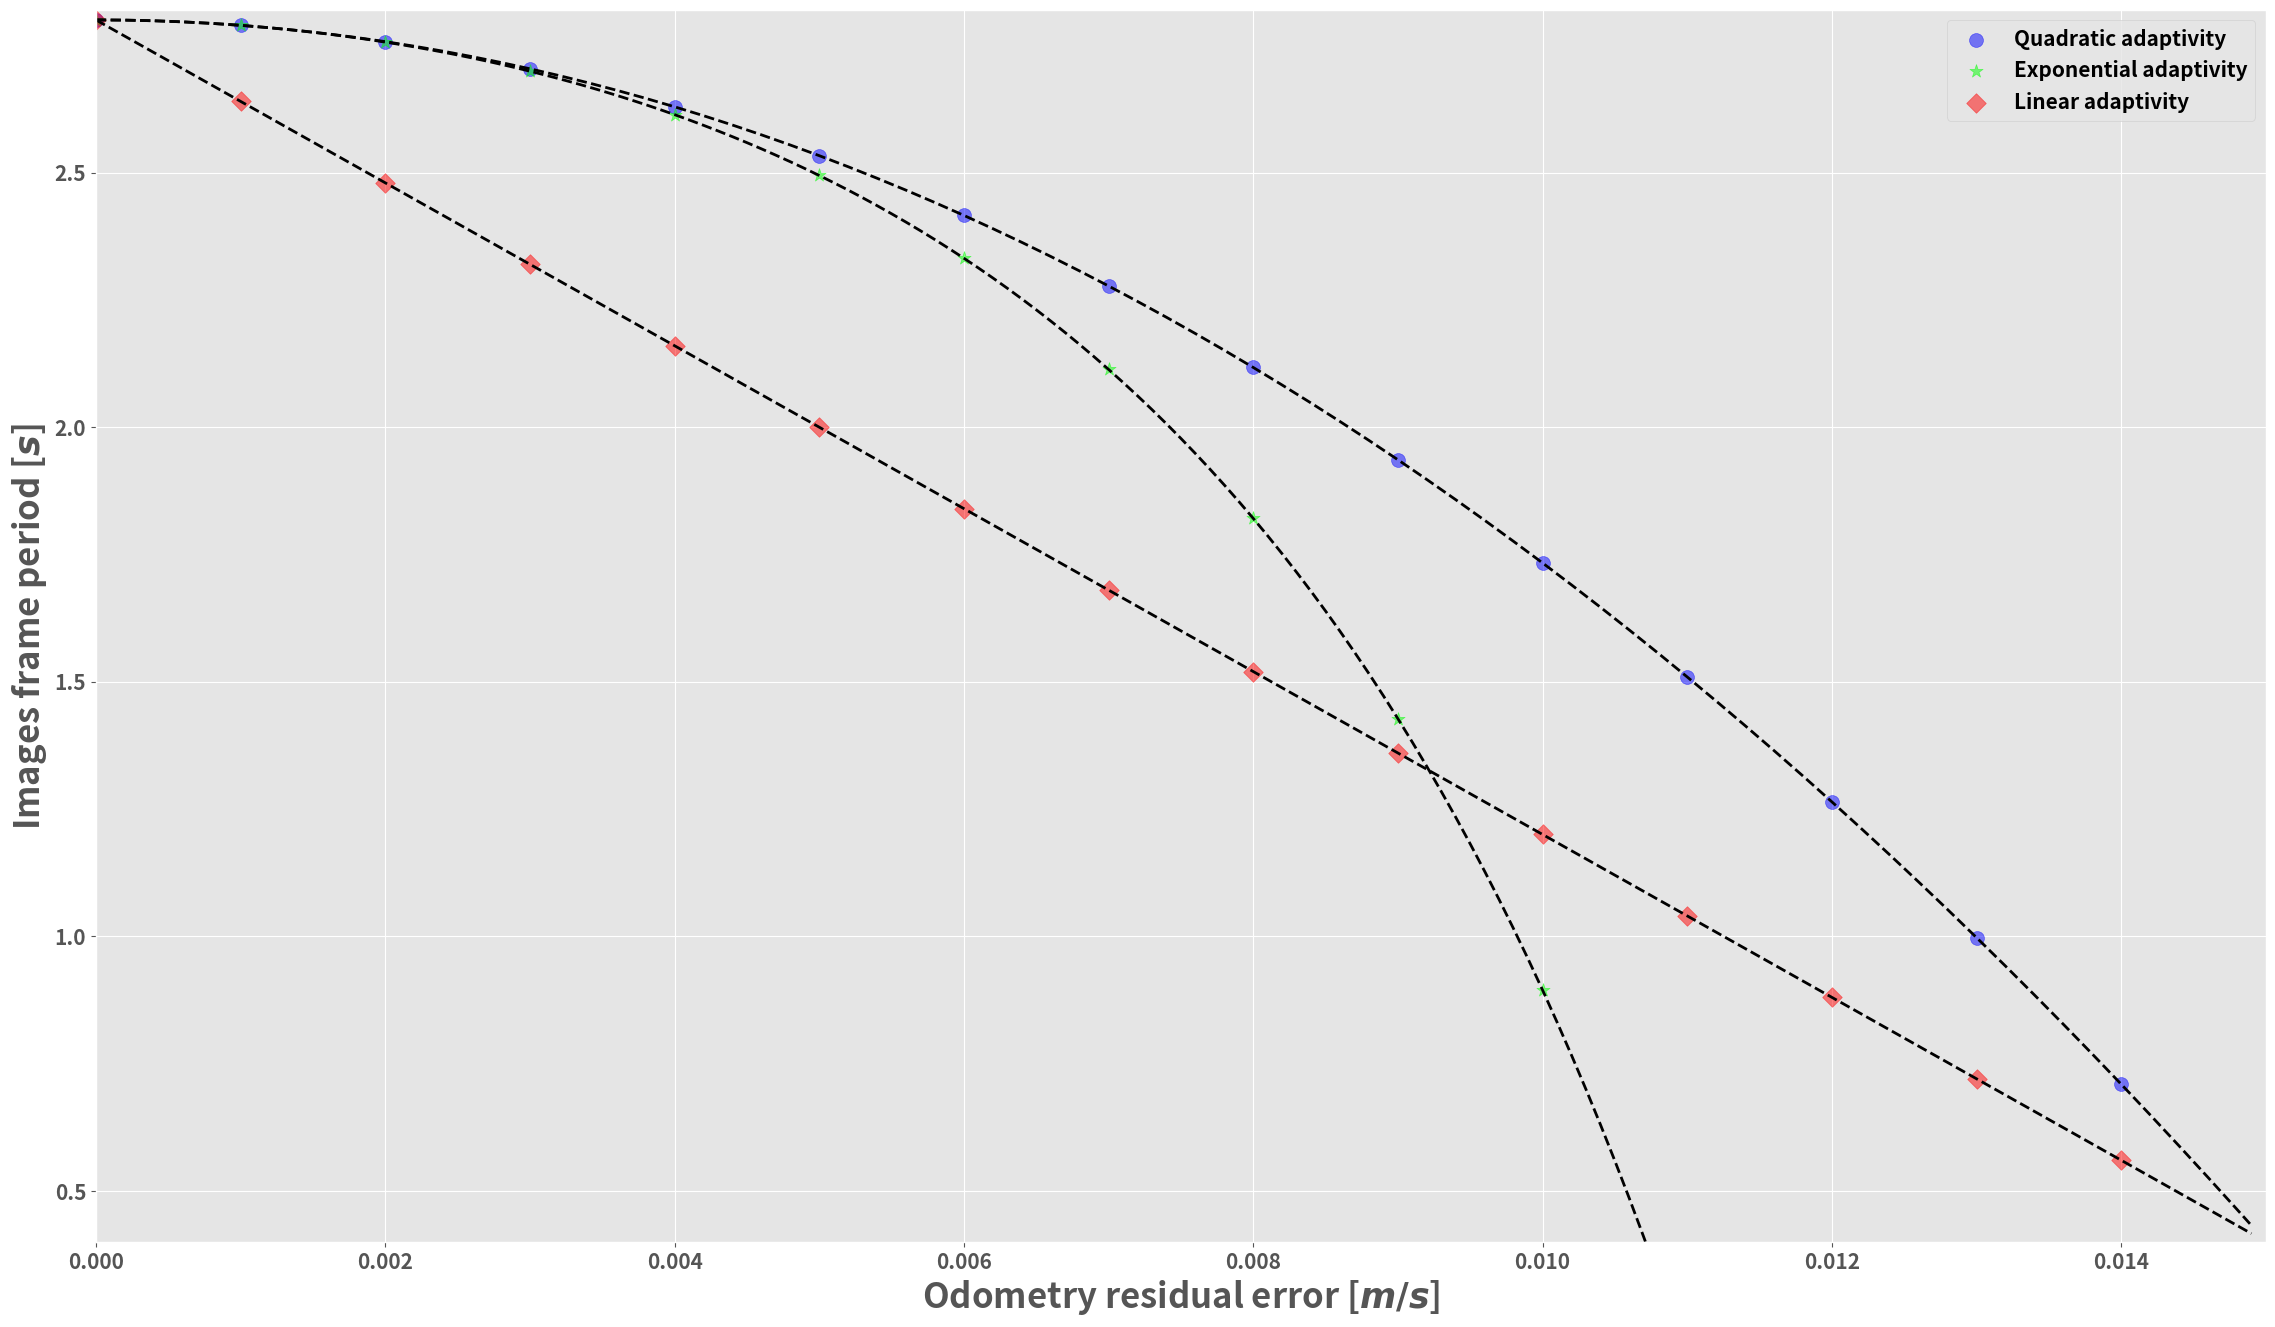
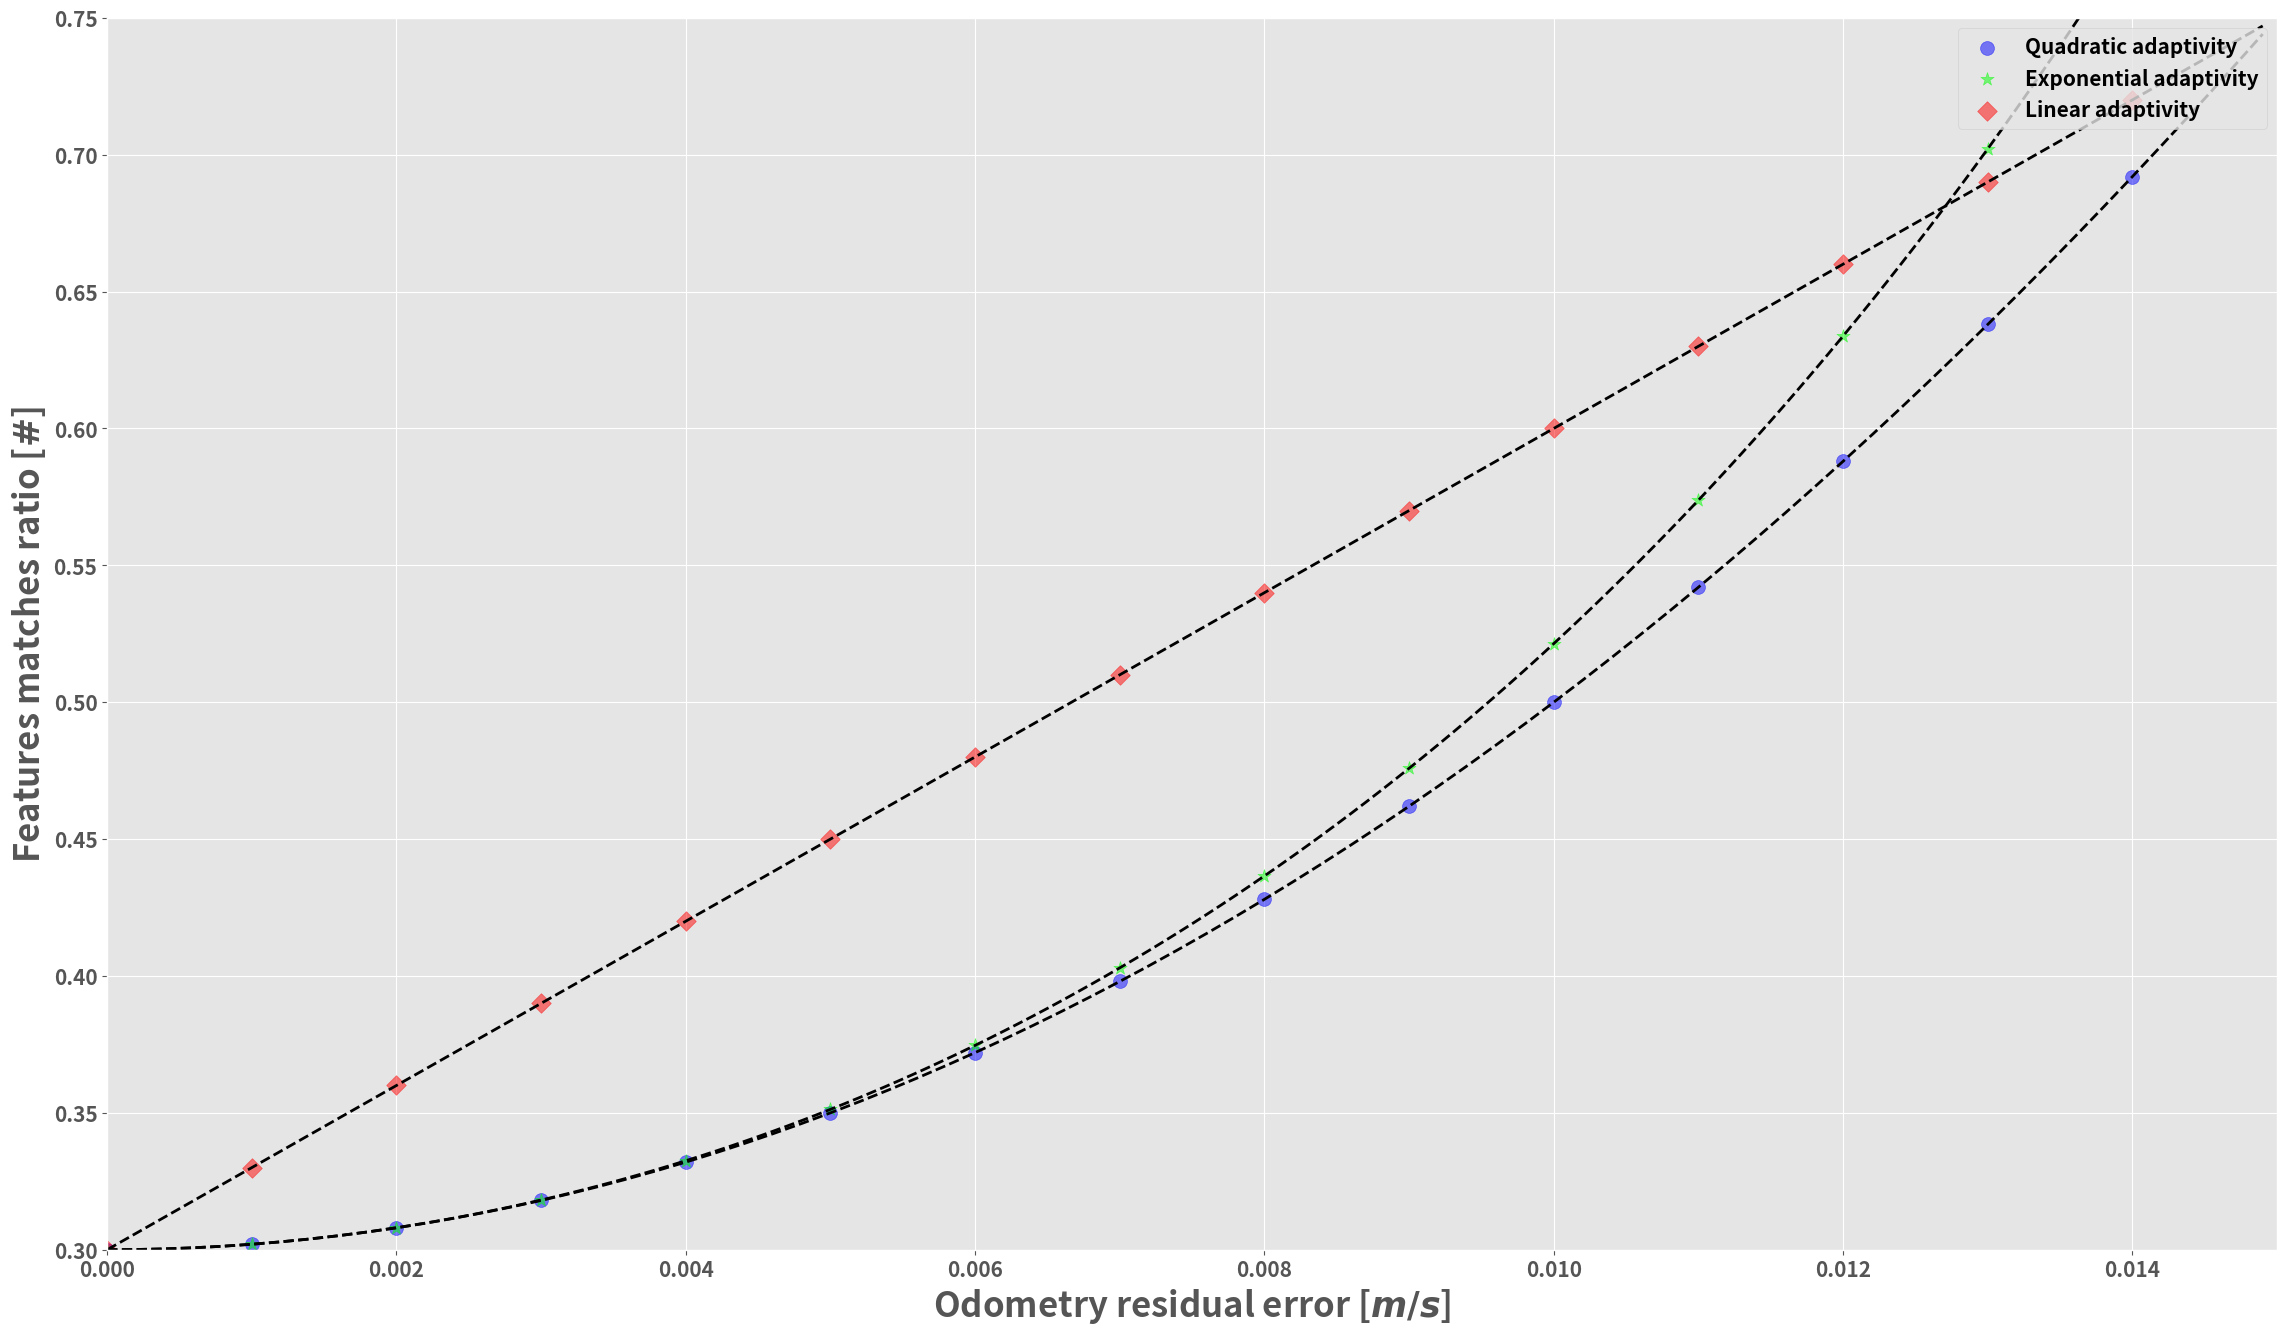

Write the Python code that produced these figures, in order.
#! /usr/bin/env python
# -*- coding:utf-8 -*-
# [redacted]
import csv, scipy
import math
from pylab import *
import numpy as np
from matplotlib import pyplot as plt
from math import sqrt
matplotlib.style.use('ggplot') #in matplotlib >= 1.5.1

# Gaussian processes residual boundaries
gp_min_boundary = 0.00
gp_max_boundary = 0.015

# Images frame pe
image_frame_min = 0.4
image_frame_max = 2.8

def linear_frame(constant, t, min_value):
    return constant * t + min_value;

def quadratic_frame(constant, t, min_value):
    return constant * pow(t, 2) + min_value;

def exponential_frame(constant, t, min_value):
    return -exp(-constant * pow(t, 2)) + 1.0 + min_value;

def exponential_ratio(constant, t, min_value):
    return exp(constant * pow(t, 2)) - 1.0 + min_value;


################################
# Residual vs image frame period
################################
matplotlib.rcParams.update({'font.size': 15, 'font.weight': 'bold'})
fig = plt.figure(1, figsize=(28, 16), dpi=120, facecolor='w', edgecolor='k')
ax = fig.add_subplot(111)

residual_1 = np.arange(gp_min_boundary, gp_max_boundary, 0.0001)
residual_2 = np.arange(gp_min_boundary, gp_max_boundary, 0.001)

# Quadratic
eq_constant = (image_frame_min - image_frame_max) / pow(gp_max_boundary - gp_min_boundary, 2);
ax.plot(residual_1, quadratic_frame(eq_constant, residual_1, image_frame_max),
        linestyle='--', lw=2, alpha=1.0, color=[0, 0, 0.0])

ax.scatter(residual_2, quadratic_frame(eq_constant, residual_2, image_frame_max),
        marker='o', color=[0.0,0.0,1.0], s=100, alpha=0.5, label='Quadratic adaptivity')

# Exponential
ax.plot(residual_1, exponential_frame(eq_constant, residual_1, image_frame_max),
        linestyle='--', lw=2, alpha=1.0, color=[0, 0, 0.0])

ax.scatter(residual_2, exponential_frame(eq_constant, residual_2, image_frame_max),
        marker='*', color=[0.0,1.0,0.0], s=100, alpha=0.5, label='Exponential adaptivity')

# Linear
eq_constant = (image_frame_min - image_frame_max) / (gp_max_boundary - gp_min_boundary);
ax.plot(residual_1, linear_frame(eq_constant, residual_1, image_frame_max),
        linestyle='--', lw=2, alpha=1.0, color=[0.0, 0, 0.0])

ax.scatter(residual_2, linear_frame(eq_constant, residual_2, image_frame_max),
        marker='D', color=[1.0,0.0,0.0], s=100, alpha=0.5, label='Linear adaptivity')

ax.set_xlim(gp_min_boundary, gp_max_boundary)
ax.set_ylim(image_frame_min, image_frame_max+0.02)

plt.xlabel(r'Odometry residual error [$m/s$]', fontsize=25, fontweight='bold')
plt.ylabel(r'Images frame period [$s$]', fontsize=25, fontweight='bold')
plt.grid(True)
ax.legend(loc=1, prop={'size':15})
plt.show(block=True)
fig.savefig("function_plot_frame_adaptive_slam.png", dpi=fig.dpi)

# Matches ratio
matches_ratio_min = 0.30
matches_ratio_max = 0.75

################################
# Residual vs image frame period
################################
matplotlib.rcParams.update({'font.size': 15, 'font.weight': 'bold'})
fig = plt.figure(2, figsize=(28, 16), dpi=120, facecolor='w', edgecolor='k')
ax = fig.add_subplot(111)

residual_1 = np.arange(gp_min_boundary, gp_max_boundary, 0.0001)
residual_2 = np.arange(gp_min_boundary, gp_max_boundary, 0.001)


# Quadratic
eq_constant = (matches_ratio_max - matches_ratio_min) / pow(gp_max_boundary - gp_min_boundary, 2)
ax.plot(residual_1, quadratic_frame(eq_constant, residual_1, matches_ratio_min),
        linestyle='--', lw=2, alpha=1.0, color=[0, 0, 0.0])

ax.scatter(residual_2, quadratic_frame(eq_constant, residual_2, matches_ratio_min),
        marker='o', color=[0.0,0.0,1.0], s=100, alpha=0.5, label='Quadratic adaptivity')

# Exponential
ax.plot(residual_1, exponential_ratio(eq_constant, residual_1, matches_ratio_min),
        linestyle='--', lw=2, alpha=1.0, color=[0, 0, 0.0])

ax.scatter(residual_2, exponential_ratio(eq_constant, residual_2, matches_ratio_min),
        marker='*', color=[0.0,1.0,0.0], s=100, alpha=0.5, label='Exponential adaptivity')

# Linear
eq_constant = (matches_ratio_max - matches_ratio_min) / (gp_max_boundary - gp_min_boundary);
ax.plot(residual_1, linear_frame(eq_constant, residual_1, matches_ratio_min),
        linestyle='--', lw=2, alpha=1.0, color=[0.0, 0, 0.0])

ax.scatter(residual_2, linear_frame(eq_constant, residual_2, matches_ratio_min),
        marker='D', color=[1.0,0.0,0.0], s=100, alpha=0.5, label='Linear adaptivity')

ax.set_xlim(gp_min_boundary, gp_max_boundary)
ax.set_ylim(matches_ratio_min, matches_ratio_max)

plt.xlabel(r'Odometry residual error [$m/s$]', fontsize=25, fontweight='bold')
plt.ylabel(r'Features matches ratio [$\#$]', fontsize=25, fontweight='bold')
plt.grid(True)
ax.legend(loc=1, prop={'size':15})
plt.show(block=True)
fig.savefig("function_plot_ratio_adaptive_slam.png", dpi=fig.dpi)

